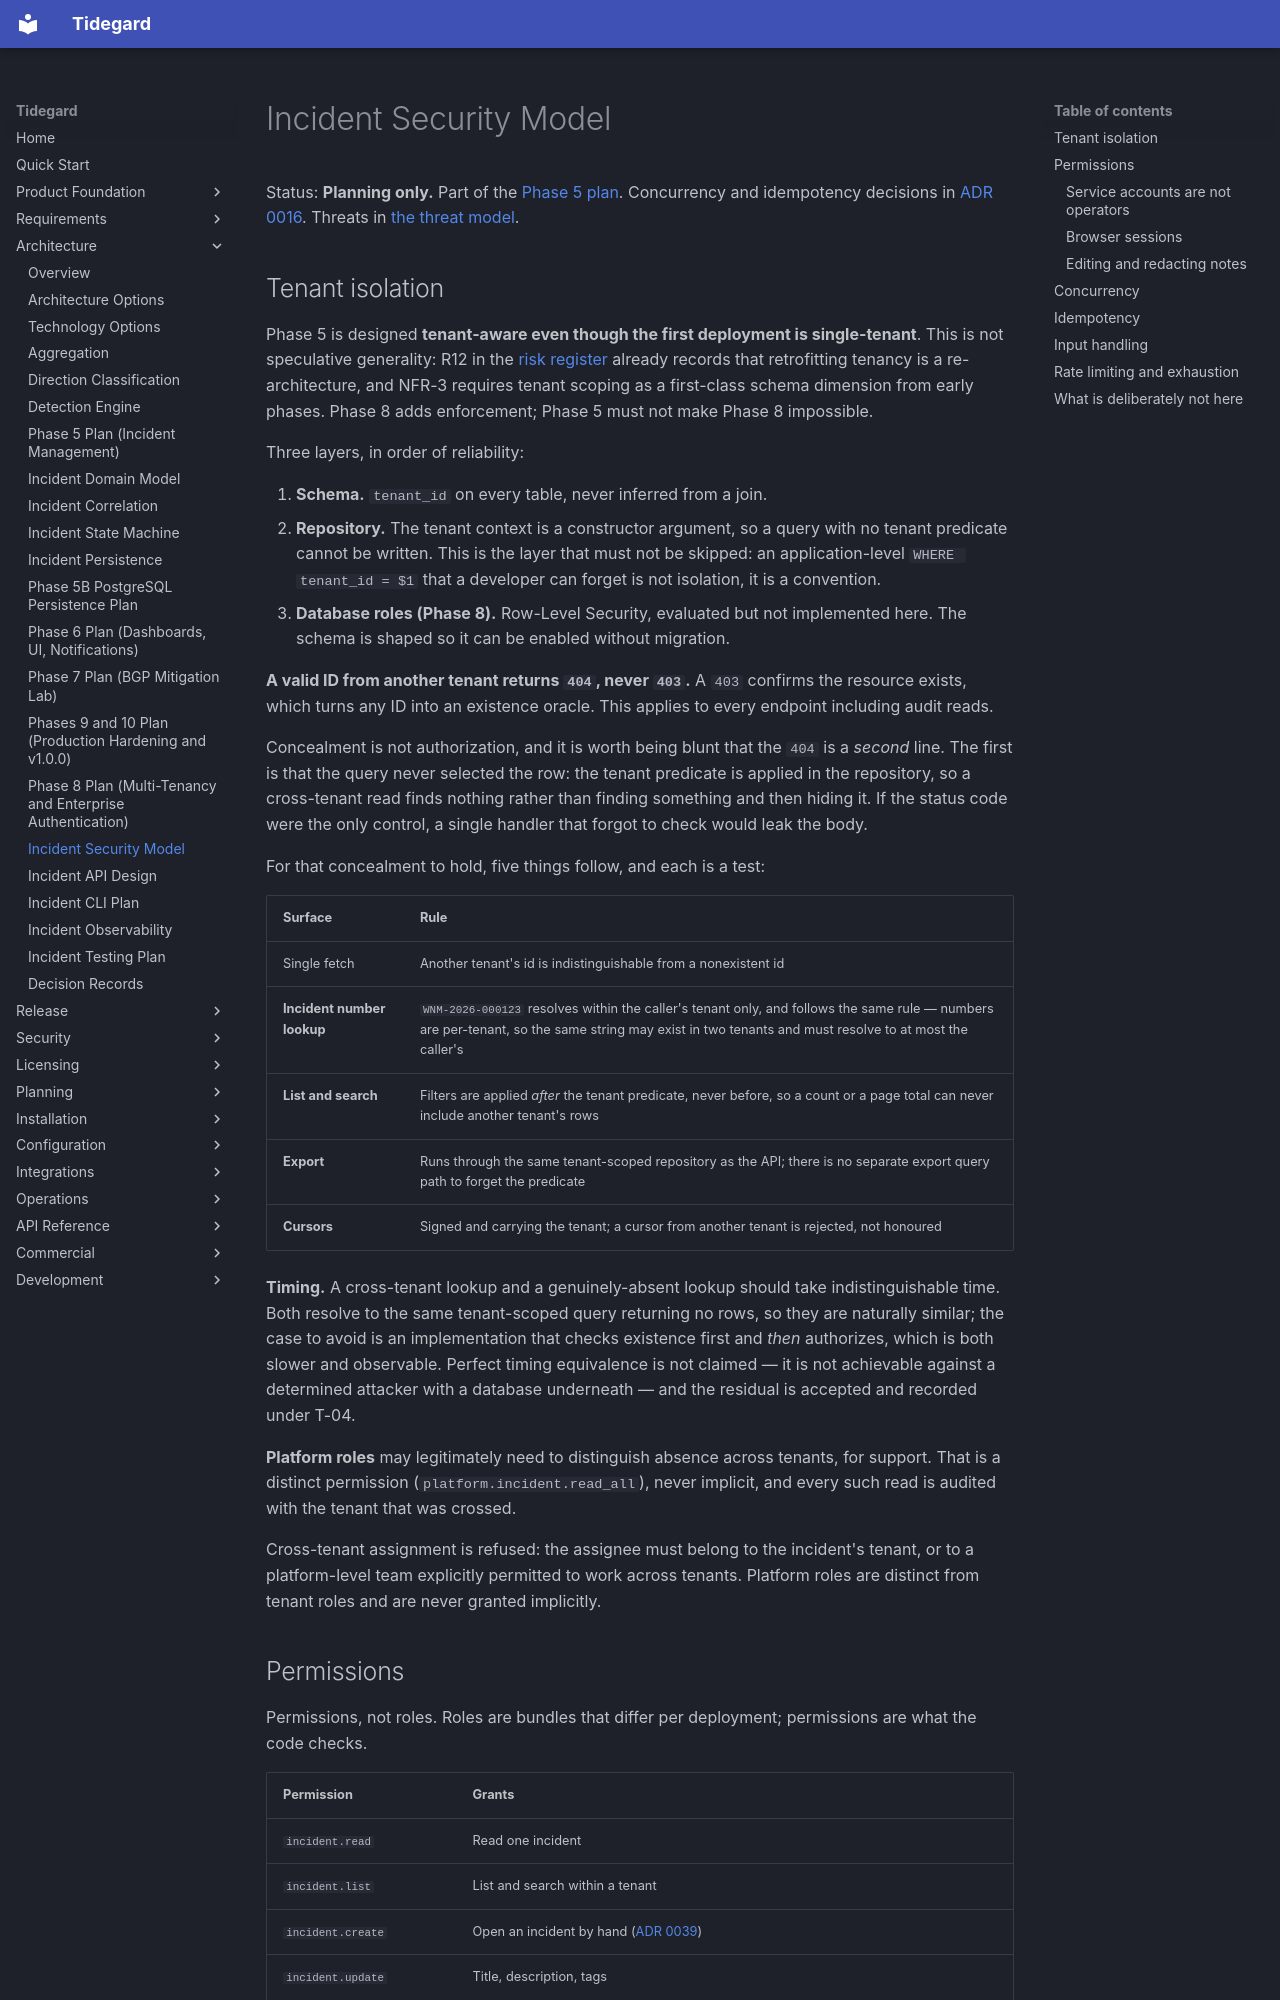

repository: LogiXhare/tidegard · page: architecture/incident-security-model/index.html · generator: mkdocs

# Incident Security Model

Status: **Planning only.** Part of the
[Phase 5 plan](phase5-incident-management-plan.md). Concurrency and
idempotency decisions in
[ADR 0016](decisions/0016-incident-concurrency-and-idempotency.md).
Threats in [the threat model](../security/incident-threat-model.md).

## Tenant isolation

Phase 5 is designed **tenant-aware even though the first deployment is
single-tenant**. This is not speculative generality: R12 in the
[risk register](../risk-register.md) already records that retrofitting
tenancy is a re-architecture, and NFR-3 requires tenant scoping as a
first-class schema dimension from early phases. Phase 8 adds enforcement;
Phase 5 must not make Phase 8 impossible.

Three layers, in order of reliability:

1. **Schema.** `tenant_id` on every table, never inferred from a join.
2. **Repository.** The tenant context is a constructor argument, so a
   query with no tenant predicate cannot be written. This is the layer
   that must not be skipped: an application-level `WHERE tenant_id = $1`
   that a developer can forget is not isolation, it is a convention.
3. **Database roles (Phase 8).** Row-Level Security, evaluated but not
   implemented here. The schema is shaped so it can be enabled without
   migration.

**A valid ID from another tenant returns `404`, never `403`.** A `403`
confirms the resource exists, which turns any ID into an existence
oracle. This applies to every endpoint including audit reads.

Concealment is not authorization, and it is worth being blunt that the
`404` is a *second* line. The first is that the query never selected the
row: the tenant predicate is applied in the repository, so a cross-tenant
read finds nothing rather than finding something and then hiding it. If
the status code were the only control, a single handler that forgot to
check would leak the body.

For that concealment to hold, five things follow, and each is a test:

| Surface | Rule |
|---|---|
| Single fetch | Another tenant's id is indistinguishable from a nonexistent id |
| **Incident number lookup** | `WNM-2026-000123` resolves within the caller's tenant only, and follows the same rule — numbers are per-tenant, so the same string may exist in two tenants and must resolve to at most the caller's |
| **List and search** | Filters are applied *after* the tenant predicate, never before, so a count or a page total can never include another tenant's rows |
| **Export** | Runs through the same tenant-scoped repository as the API; there is no separate export query path to forget the predicate |
| **Cursors** | Signed and carrying the tenant; a cursor from another tenant is rejected, not honoured |

**Timing.** A cross-tenant lookup and a genuinely-absent lookup should
take indistinguishable time. Both resolve to the same tenant-scoped query
returning no rows, so they are naturally similar; the case to avoid is an
implementation that checks existence first and *then* authorizes, which
is both slower and observable. Perfect timing equivalence is not claimed
— it is not achievable against a determined attacker with a database
underneath — and the residual is accepted and recorded under T-04.

**Platform roles** may legitimately need to distinguish absence across
tenants, for support. That is a distinct permission
(`platform.incident.read_all`), never implicit, and every such read is
audited with the tenant that was crossed.

Cross-tenant assignment is refused: the assignee must belong to the
incident's tenant, or to a platform-level team explicitly permitted to
work across tenants. Platform roles are distinct from tenant roles and
are never granted implicitly.
